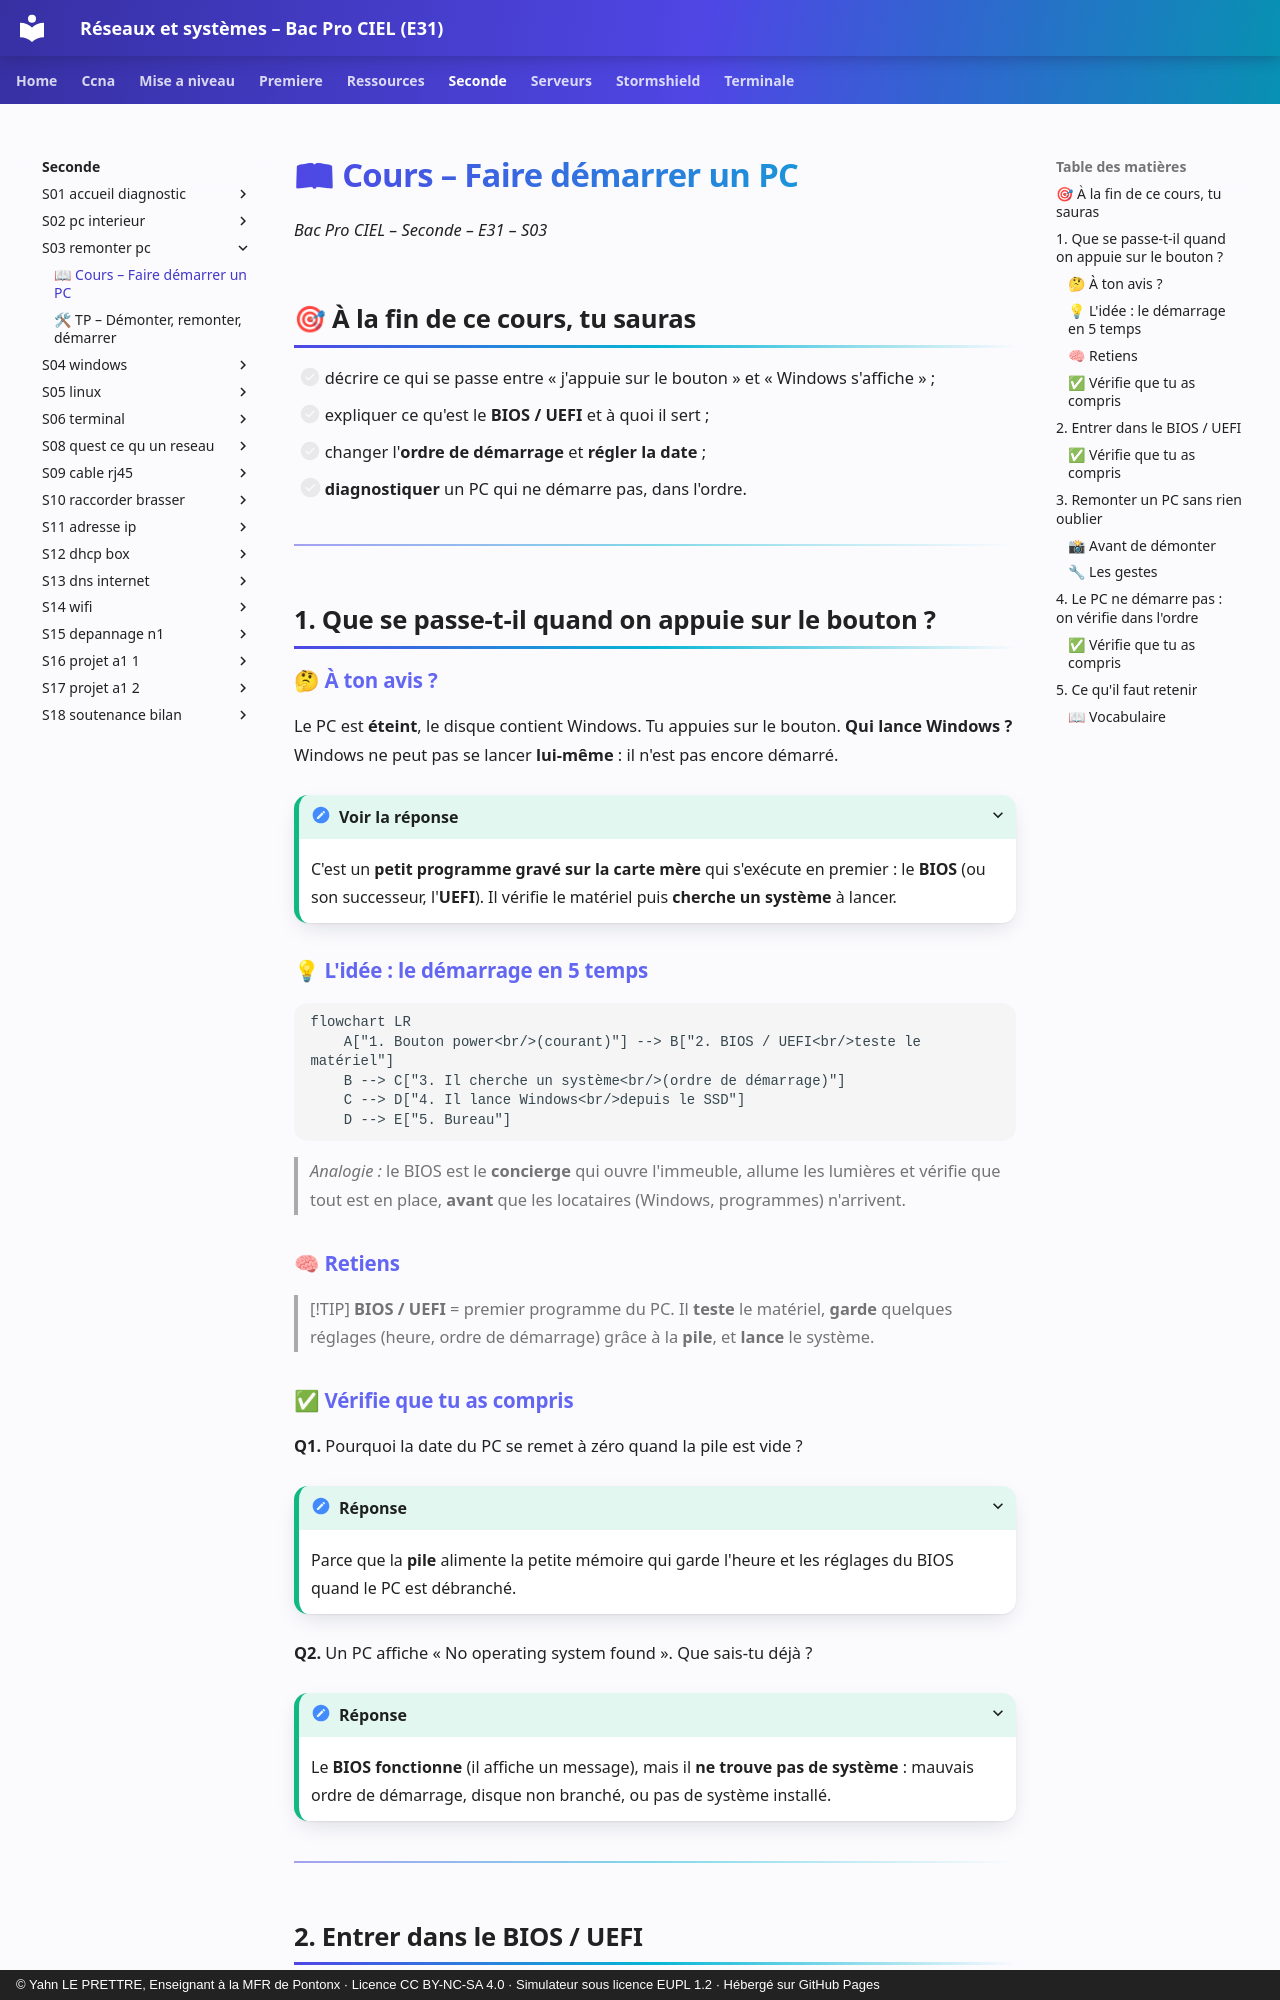

repository: YahnLP/bacprociel-reseau-systeme · page: seconde/S03-remonter-pc/01-cours/index.html · generator: mkdocs · copyright: © Yahn LE PRETTRE, Enseignant à la MFR de Pontonx · Licence CC BY-NC-SA 4.0 · Simulateur sous licence EUPL 1.2 · Hébergé sur GitHub Pages

# 📖 Cours – Faire démarrer un PC

*Bac Pro CIEL – Seconde – E31 – S03*

## 🎯 À la fin de ce cours, tu sauras

- [ ] décrire ce qui se passe entre « j'appuie sur le bouton » et « Windows s'affiche » ;
- [ ] expliquer ce qu'est le **BIOS / UEFI** et à quoi il sert ;
- [ ] changer l'**ordre de démarrage** et **régler la date** ;
- [ ] **diagnostiquer** un PC qui ne démarre pas, dans l'ordre.

---

## 1. Que se passe-t-il quand on appuie sur le bouton ?

### 🤔 À ton avis ?

Le PC est **éteint**, le disque contient Windows. Tu appuies sur le bouton. **Qui lance Windows ?** Windows ne peut pas se lancer **lui-même** : il n'est pas encore démarré.

<details markdown="1"><summary>Voir la réponse</summary>

C'est un **petit programme gravé sur la carte mère** qui s'exécute en premier : le **BIOS** (ou son successeur, l'**UEFI**). Il vérifie le matériel puis **cherche un système** à lancer.

</details>

### 💡 L'idée : le démarrage en 5 temps

```mermaid
flowchart LR
    A["1. Bouton power<br/>(courant)"] --> B["2. BIOS / UEFI<br/>teste le matériel"]
    B --> C["3. Il cherche un système<br/>(ordre de démarrage)"]
    C --> D["4. Il lance Windows<br/>depuis le SSD"]
    D --> E["5. Bureau"]
```

> *Analogie :* le BIOS est le **concierge** qui ouvre l'immeuble, allume les lumières et vérifie que tout est en place, **avant** que les locataires (Windows, programmes) n'arrivent.

### 🧠 Retiens

> [!TIP]
> **BIOS / UEFI** = premier programme du PC. Il **teste** le matériel, **garde** quelques réglages (heure, ordre de démarrage) grâce à la **pile**, et **lance** le système.
